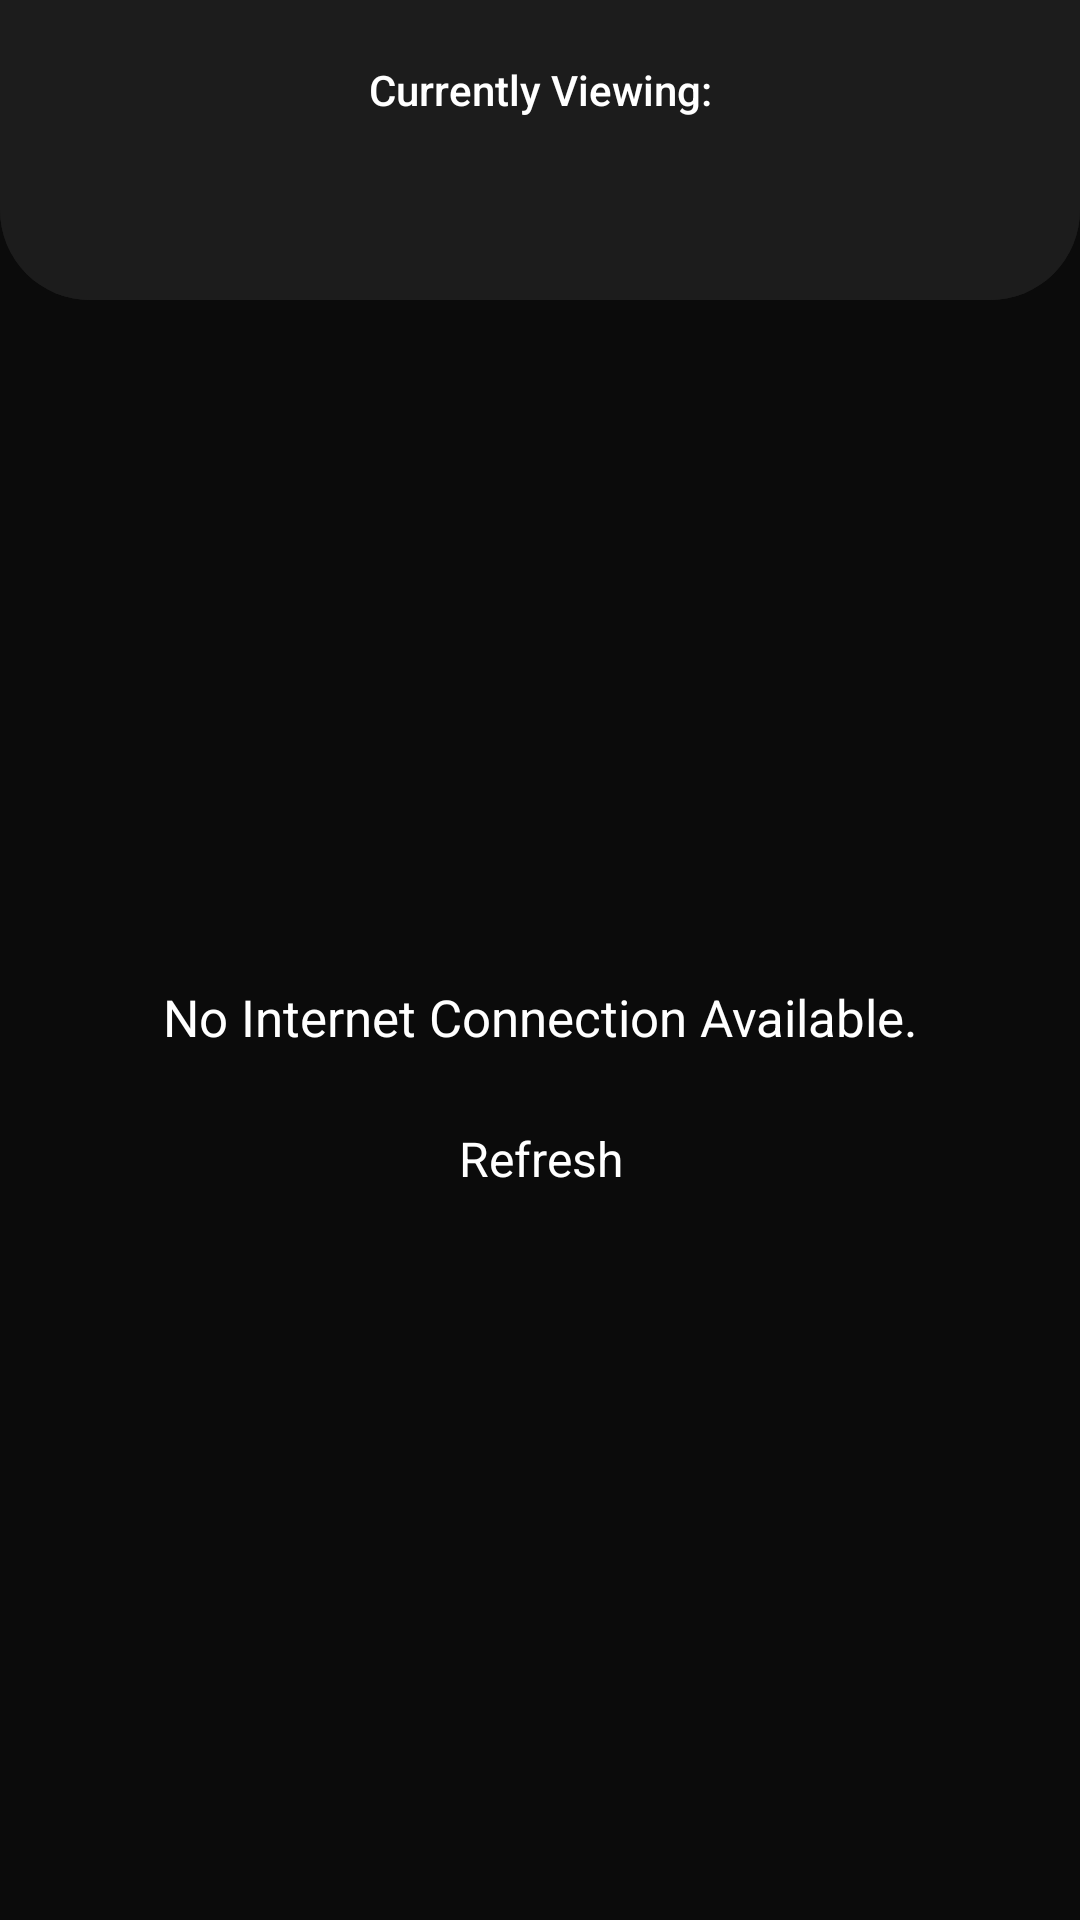

This screen was rendered from an Android layout file. Write that file and the resources it references.
<!-- AndroidManifest.xml: application theme Theme.WaifuBrowserV21 -->
<!-- res/layout/app_bar_main.xml -->
<?xml version="1.0" encoding="utf-8"?>
<LinearLayout xmlns:android="http://schemas.android.com/apk/res/android"
    android:layout_width="match_parent"
    android:layout_height="match_parent"
    xmlns:tool="http://schemas.android.com/tools"
    android:background="#0B0B0B"
    android:orientation="vertical">

<com.google.android.material.appbar.AppBarLayout
    android:layout_width="match_parent"
    android:layout_height="wrap_content"
    android:background="@drawable/toolbar_background"
    android:theme="@style/customRoundedToolbar">

    <androidx.appcompat.widget.Toolbar
        android:id="@+id/toolbar"
        android:layout_width="match_parent"
        android:layout_height="100dp"
        android:background="@drawable/toolbar_background">

        <androidx.appcompat.widget.LinearLayoutCompat
            android:layout_width="match_parent"
            android:layout_height="match_parent"
            android:orientation="vertical"
            >
            <TextView
                android:id="@+id/currently_viewing"
                android:layout_width="match_parent"
                android:layout_height="wrap_content"
                android:fontFamily="sans-serif-medium"
                android:text="@string/currently_viewing"
                android:textAlignment="center"
                android:textColor="@color/white"
                android:padding="3dp"
                android:textSize="14sp" />
            <TextView
                android:id="@+id/toolbar_text"
                android:layout_width="match_parent"
                android:layout_height="wrap_content"
                android:fontFamily="sans-serif-medium"
                tool:text="@string/app_name"
                android:textAlignment="center"
                android:textColor="@color/white"
                android:textSize="30sp" />
        </androidx.appcompat.widget.LinearLayoutCompat>


    </androidx.appcompat.widget.Toolbar>

</com.google.android.material.appbar.AppBarLayout>

    <include
        android:id="@+id/content_main"
        layout="@layout/content_main"/>


</LinearLayout>
<!-- res/layout/content_main.xml (included above) -->
<?xml version="1.0" encoding="utf-8"?>
<androidx.appcompat.widget.LinearLayoutCompat xmlns:android="http://schemas.android.com/apk/res/android"
    android:layout_width="match_parent"
    android:layout_height="match_parent"
    xmlns:app="http://schemas.android.com/apk/res-auto"
    android:gravity="center"
    android:orientation="vertical"
    android:background="#0B0B0B">


    <TextView
        android:id="@+id/tv_noInternet"
        android:layout_width="match_parent"
        android:layout_height="wrap_content"
        android:text="No Internet Connection Available."
        android:textColor="@color/white"
        android:gravity="center"
        android:textSize="17sp" />

    <Button
        android:id="@+id/btn_refresh"
        style="@style/Widget.Material3.Button.Icon"
        android:layout_width="wrap_content"
        android:layout_height="wrap_content"
        android:layout_marginTop="10dp"
        android:padding="15dp"
        android:backgroundTint="@color/primaryBlack"
        android:text="Refresh"
        android:textColor="#FFFFFF"
        android:textSize="16sp"
        />

    <androidx.recyclerview.widget.RecyclerView
        android:id="@+id/rv_waifu_images"
        android:layout_width="match_parent"
        android:layout_height="match_parent"
        android:padding="3dp"
        android:visibility="gone"/>


</androidx.appcompat.widget.LinearLayoutCompat>
<!-- resources referenced by this layout -->
<resources>
  <color name="primaryBlack">#1C1C1C</color>
  <color name="white">#FFFFFFFF</color>
  <!-- drawable toolbar_background (drawable) -->
  <?xml version="1.0" encoding="utf-8"?>
  <shape xmlns:android="http://schemas.android.com/apk/res/android"
      android:shape="rectangle">
  
      <corners android:bottomLeftRadius="30dp" android:bottomRightRadius="30dp"/>
      <solid android:color="@color/primaryBlack"/>
  
  
  </shape>
  <string name="app_name">Waifu Browser V2.1</string>
  <string name="currently_viewing">Currently Viewing:</string>
  <style name="customRoundedToolbar" parent="Widget.AppCompat.ActionBar">
          <item name="cornerRadius">20dp</item>
  
      </style>
  <style name="Theme.WaifuBrowserV21" parent="Theme.MaterialComponents.DayNight.NoActionBar">
          
          <item name="colorPrimary">@color/primaryBlack</item>
          <item name="colorPrimaryVariant">@color/purple_700</item>
          <item name="colorOnPrimary">@color/white</item>
          
          <item name="colorSecondary">@color/teal_200</item>
          <item name="colorSecondaryVariant">@color/teal_700</item>
          <item name="colorOnSecondary">@color/black</item>
          
          <item name="android:statusBarColor">@color/primaryBlack</item>
          
      </style>
  <color name="purple_700">#FF3700B3</color>
  <color name="teal_200">#FF03DAC5</color>
  <color name="teal_700">#FF018786</color>
  <color name="black">#FF000000</color>
</resources>
